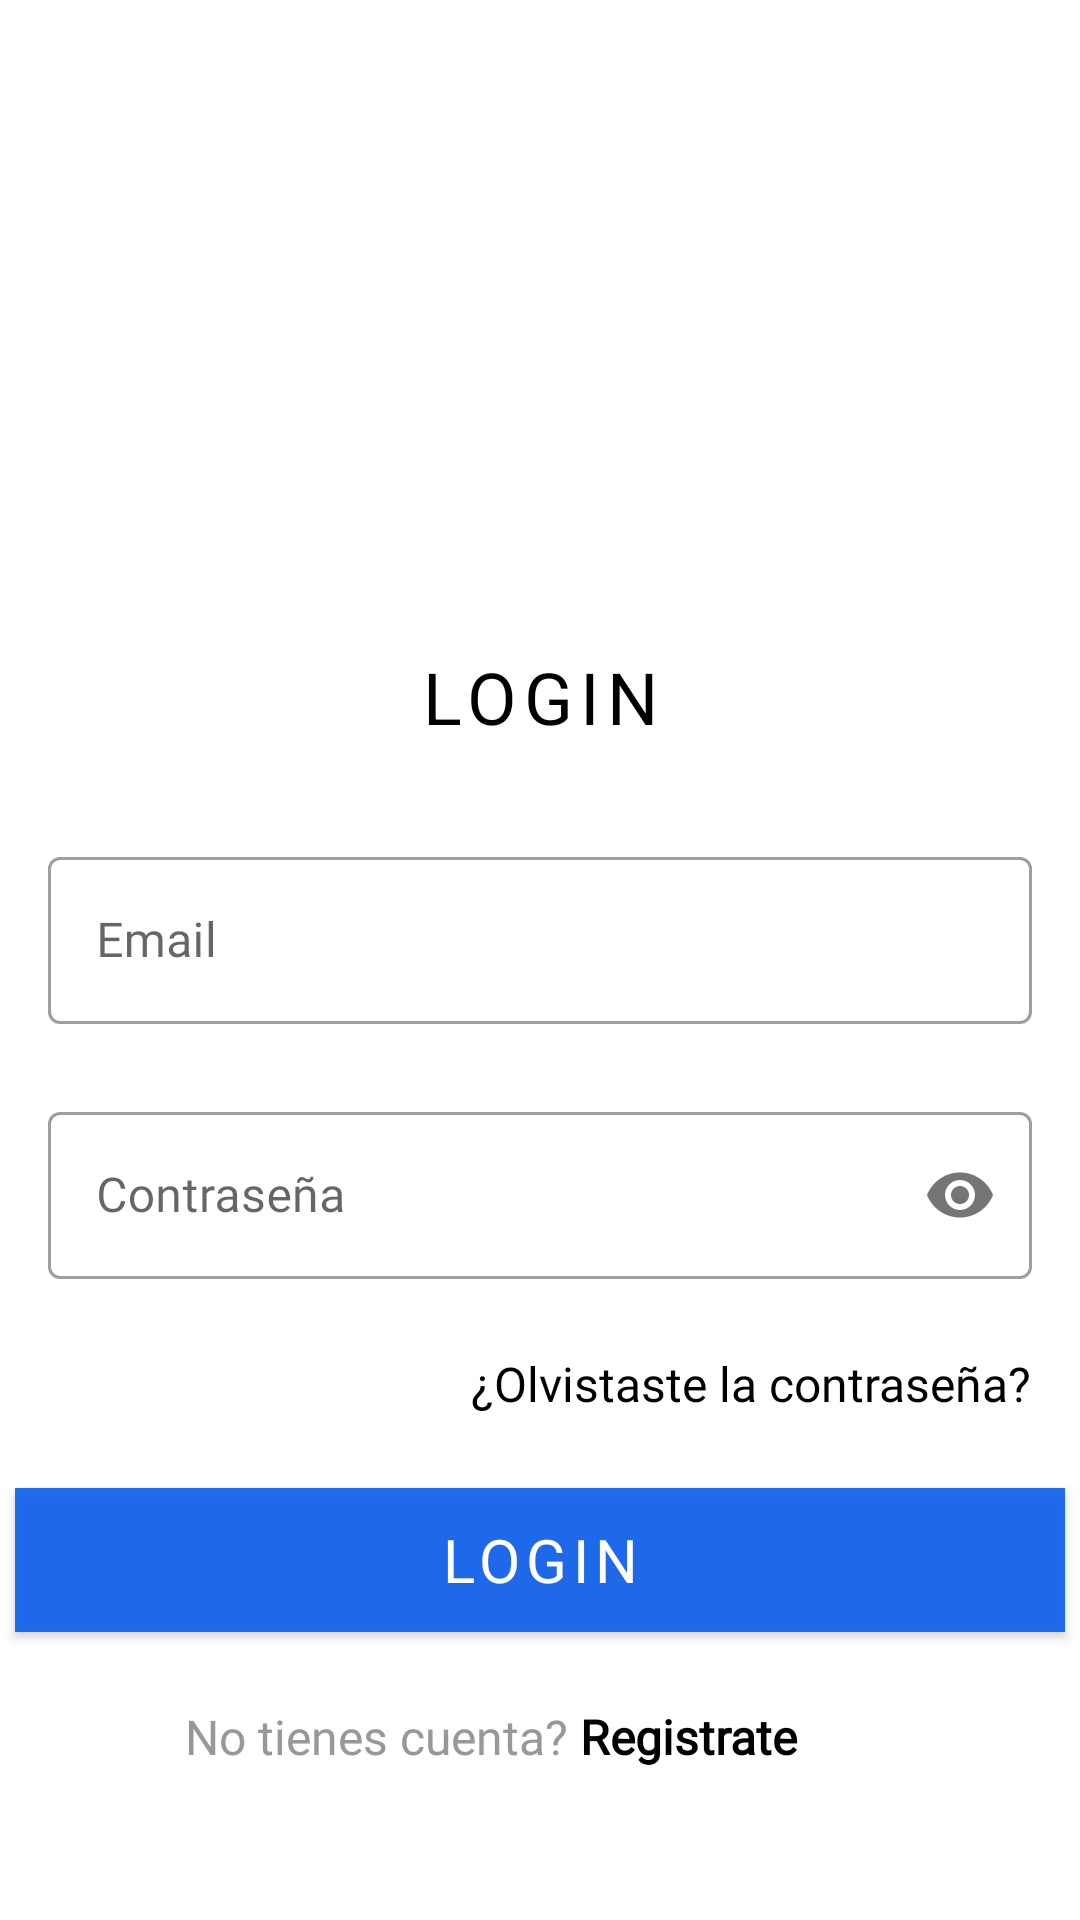

Here is an Android app screen rendered from its layout file. Give the layout XML and the strings, colors and styles it references.
<!-- AndroidManifest.xml: application theme Theme.OptimaxMovil -->
<!-- res/layout/activity_login.xml -->
<?xml version="1.0" encoding="utf-8"?>
<LinearLayout xmlns:android="http://schemas.android.com/apk/res/android"
    xmlns:app="http://schemas.android.com/apk/res-auto"
    xmlns:tools="http://schemas.android.com/tools"
    android:layout_width="match_parent"
    android:layout_height="match_parent"
    android:orientation="vertical"
    tools:context=".LoginActivity">

    <TextView
        android:id="@+id/logoText"
        android:layout_width="match_parent"
        android:layout_height="200dp"
        android:background="@drawable/logo_optimax" />

    <TextView
        style="@style/ShopKartHeadingStyle"
        android:layout_width="match_parent"
        android:layout_height="wrap_content"
        android:text="Login" />

    <com.google.android.material.textfield.TextInputLayout
        android:id="@+id/tilEmail"
        style="@style/Widget.MaterialComponents.TextInputLayout.OutlinedBox"
        android:layout_width="match_parent"
        android:layout_height="wrap_content"
        android:layout_marginHorizontal="@dimen/dimen_16dp"
        android:layout_marginTop="@dimen/dimen_32dp"
        android:hint="@string/hint_email">

        <com.google.android.material.textfield.TextInputEditText
            android:id="@+id/ietEmail"
            android:layout_width="match_parent"
            android:layout_height="wrap_content"
            android:fontFamily="@font/quicksand_medium"
            android:imeOptions="actionNext"
            android:inputType="textEmailAddress" />

    </com.google.android.material.textfield.TextInputLayout>

    <com.google.android.material.textfield.TextInputLayout
        android:id="@+id/tilPassword"
        style="@style/Widget.MaterialComponents.TextInputLayout.OutlinedBox"
        android:layout_width="match_parent"
        android:layout_height="wrap_content"
        android:layout_marginHorizontal="@dimen/dimen_16dp"
        android:layout_marginTop="@dimen/dimen_24dp"
        android:hint="@string/hint_password"
        app:passwordToggleEnabled="true">

        <com.google.android.material.textfield.TextInputEditText
            android:id="@+id/ietPassword"
            android:layout_width="match_parent"
            android:layout_height="wrap_content"
            android:fontFamily="@font/quicksand_medium"
            android:imeOptions="actionDone"
            android:inputType="textPassword"/>

    </com.google.android.material.textfield.TextInputLayout>

    <TextView
        android:id="@+id/tvForgot_Password"
        android:layout_width="wrap_content"
        android:layout_height="wrap_content"
        android:layout_gravity="end"
        android:layout_marginTop="@dimen/dimen_24dp"
        android:layout_marginEnd="16dp"
        android:fontFamily="@font/quicksand_medium"
        android:text="@string/text_forgot_password"
        android:textColor="@color/black"
        android:textSize="@dimen/dimen_16sp" />

    <androidx.appcompat.widget.AppCompatButton
        android:id="@+id/btnLogin"
        android:layout_width="350dp"
        android:layout_height="wrap_content"
        android:layout_gravity="center"
        android:layout_marginHorizontal="@dimen/dimen_16dp"
        android:layout_marginTop="@dimen/dimen_24dp"
        android:background="#E2085DEF"
        android:fontFamily="@font/quicksand_bold"
        android:foreground="?android:attr/selectableItemBackground"
        android:letterSpacing="0.1"
        android:text="@string/btn_login"
        android:textColor="@color/white"
        android:textSize="@dimen/dimen_20sp" />

    <TextView
        android:id="@+id/tvRegister"
        android:layout_width="wrap_content"
        android:layout_height="wrap_content"
        android:layout_gravity="center"
        android:layout_marginTop="@dimen/dimen_24dp"
        android:layout_marginEnd="16dp"
        android:fontFamily="@font/quicksand_medium"
        android:text="@string/text_dont_have_an_account"
        android:textColor="@color/gray"
        android:textSize="@dimen/dimen_16sp" />

</LinearLayout>
<!-- resources referenced by this layout -->
<resources>
  <color name="black">#FF000000</color>
  <color name="gray">#989898</color>
  <color name="white">#FFFFFFFF</color>
  <dimen name="dimen_16dp">16dp</dimen>
  <dimen name="dimen_16sp">16sp</dimen>
  <dimen name="dimen_20sp">20sp</dimen>
  <dimen name="dimen_24dp">24dp</dimen>
  <dimen name="dimen_32dp">32dp</dimen>
  <string name="btn_login">LOGIN</string>
  <string name="hint_email">Email</string>
  <string name="hint_password">Contraseña</string>
  <string name="text_dont_have_an_account">No tienes cuenta? <font color="#000000"><b>Registrate</b></font></string>
  <string name="text_forgot_password">¿Olvistaste la contraseña?</string>
  <style name="ShopKartHeadingStyle">
          <item name="android:layout_width">0dp</item>
          <item name="android:layout_height">wrap_content</item>
          <item name="android:layout_marginTop">@dimen/dimen_16dp</item>
  
          <item name="android:gravity">center</item>
          <item name="android:textAllCaps">true</item>
          <item name="android:letterSpacing">0.1</item>
          <item name="android:textAppearance">@style/TextAppearance.MaterialComponents.Headline5</item>
          <item name="android:textColor">@color/black</item>
      </style>
  <style name="Theme.OptimaxMovil" parent="Theme.MaterialComponents.DayNight.NoActionBar">
          
          <item name="colorPrimary">@color/black</item>
          <item name="colorPrimaryVariant">@color/purple_700</item>
          <item name="colorOnPrimary">@color/white</item>
          
          <item name="colorSecondary">@color/teal_200</item>
          <item name="colorSecondaryVariant">@color/teal_700</item>
          <item name="colorOnSecondary">@color/black</item>
          
          <item name="android:statusBarColor" tools:targetApi="l">?attr/colorPrimaryVariant</item>
          
      </style>
  <color name="purple_700">#FF3700B3</color>
  <color name="teal_200">#FF03DAC5</color>
  <color name="teal_700">#FF018786</color>
</resources>
